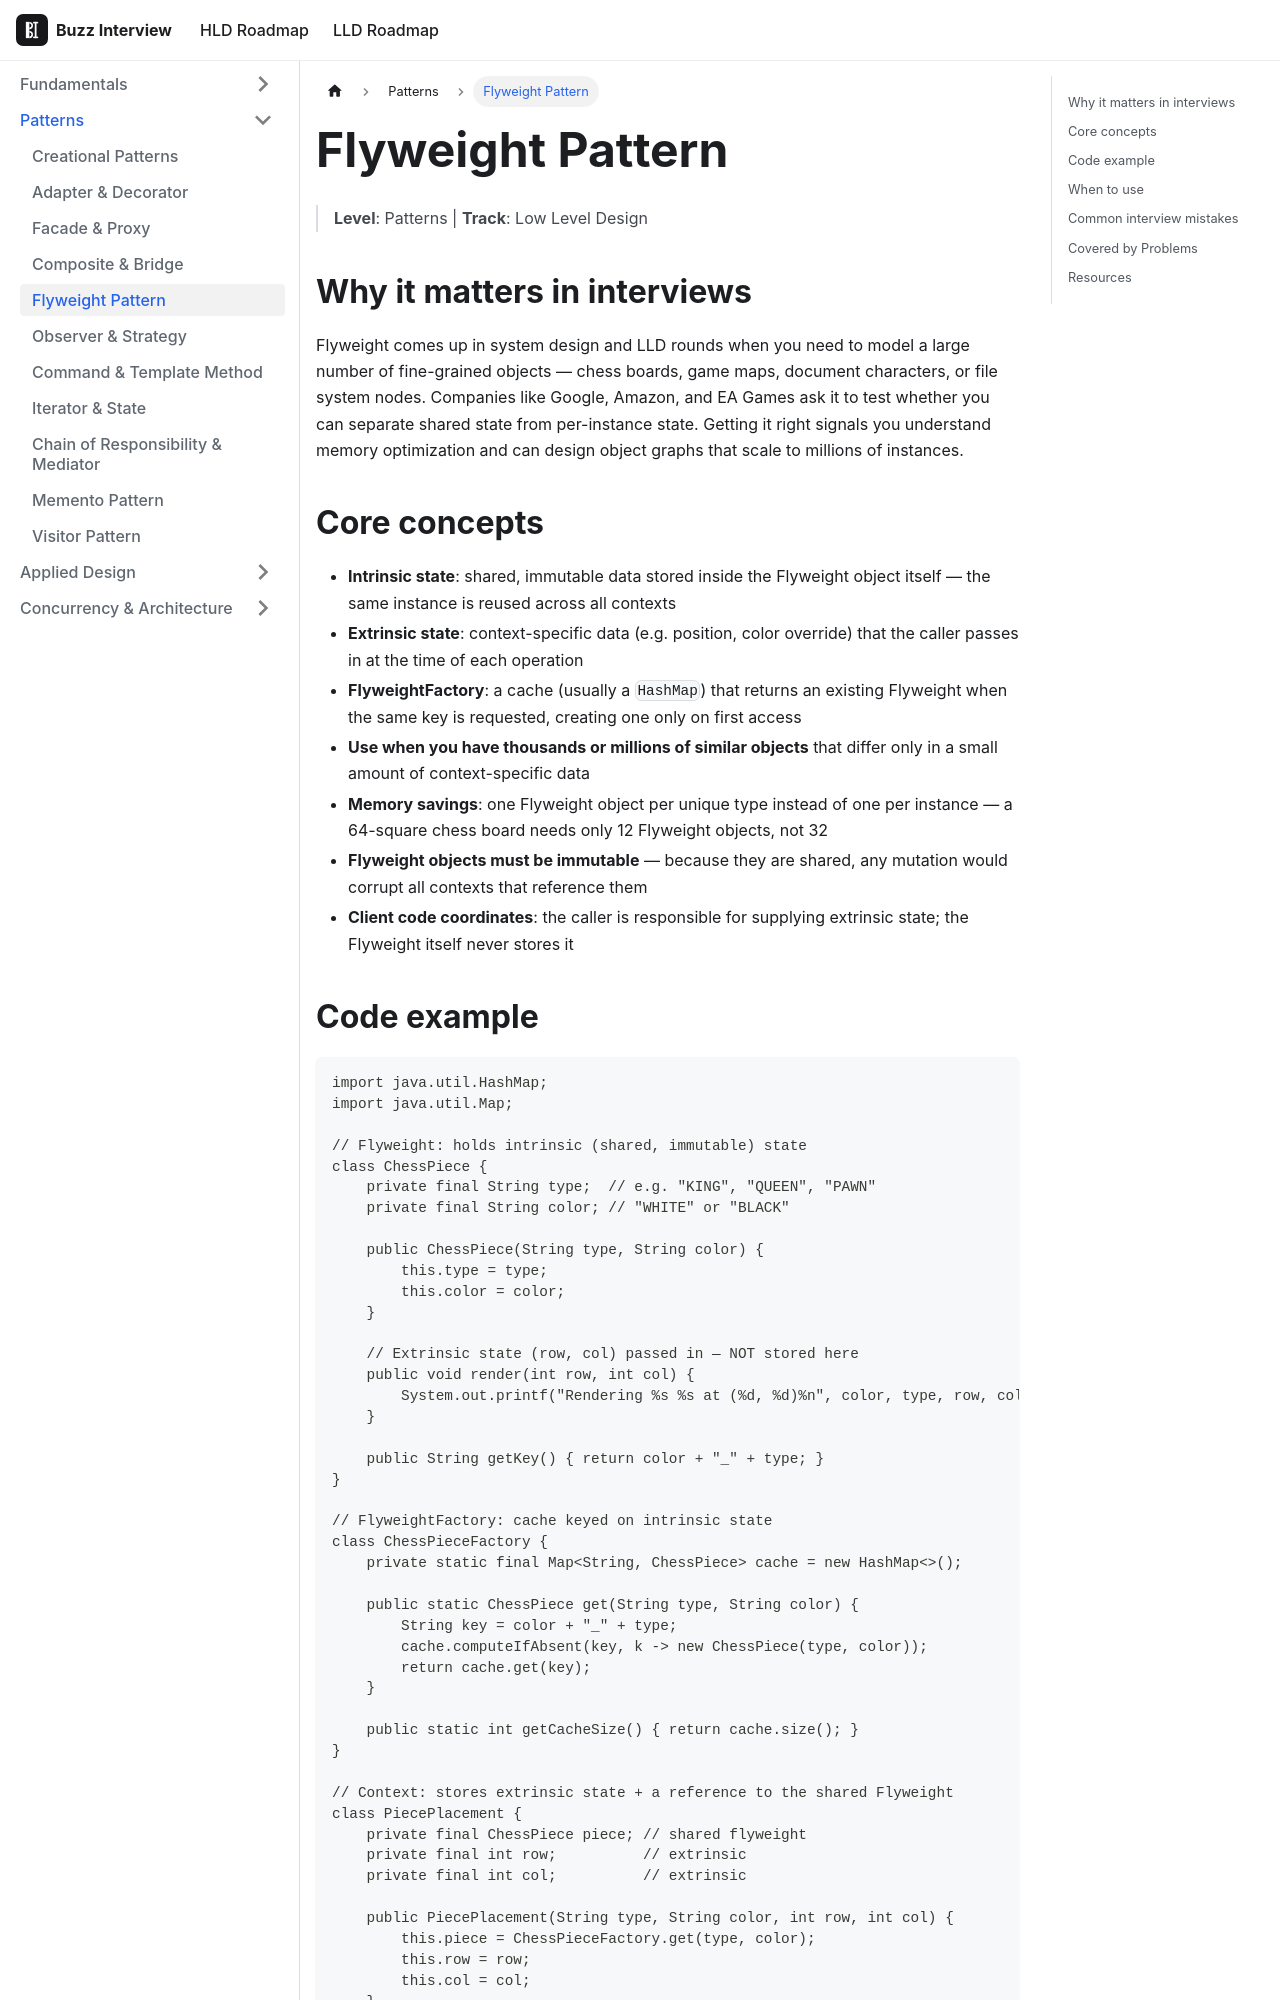

repository: VinitTomar/crack_interview · page: docs/lld/topics/flyweight-pattern.html · generator: docusaurus

---
title: Flyweight Pattern
sidebar_label: Flyweight Pattern
tags: [lld, patterns]
---

# Flyweight Pattern
> **Level**: Patterns | **Track**: Low Level Design

## Why it matters in interviews

Flyweight comes up in system design and LLD rounds when you need to model a large number of fine-grained objects — chess boards, game maps, document characters, or file system nodes. Companies like Google, Amazon, and EA Games ask it to test whether you can separate shared state from per-instance state. Getting it right signals you understand memory optimization and can design object graphs that scale to millions of instances.

## Core concepts

- **Intrinsic state**: shared, immutable data stored inside the Flyweight object itself — the same instance is reused across all contexts
- **Extrinsic state**: context-specific data (e.g. position, color override) that the caller passes in at the time of each operation
- **FlyweightFactory**: a cache (usually a `HashMap`) that returns an existing Flyweight when the same key is requested, creating one only on first access
- **Use when you have thousands or millions of similar objects** that differ only in a small amount of context-specific data
- **Memory savings**: one Flyweight object per unique type instead of one per instance — a 64-square chess board needs only 12 Flyweight objects, not 32
- **Flyweight objects must be immutable** — because they are shared, any mutation would corrupt all contexts that reference them
- **Client code coordinates**: the caller is responsible for supplying extrinsic state; the Flyweight itself never stores it
